Run: headless pygame with SDL's dummy video driver; simulated clock (each Clock.tick advances the game by its frame time, no real sleeping); random seed 0; keys injected as events and as key.get_pressed() state; no mouse input.
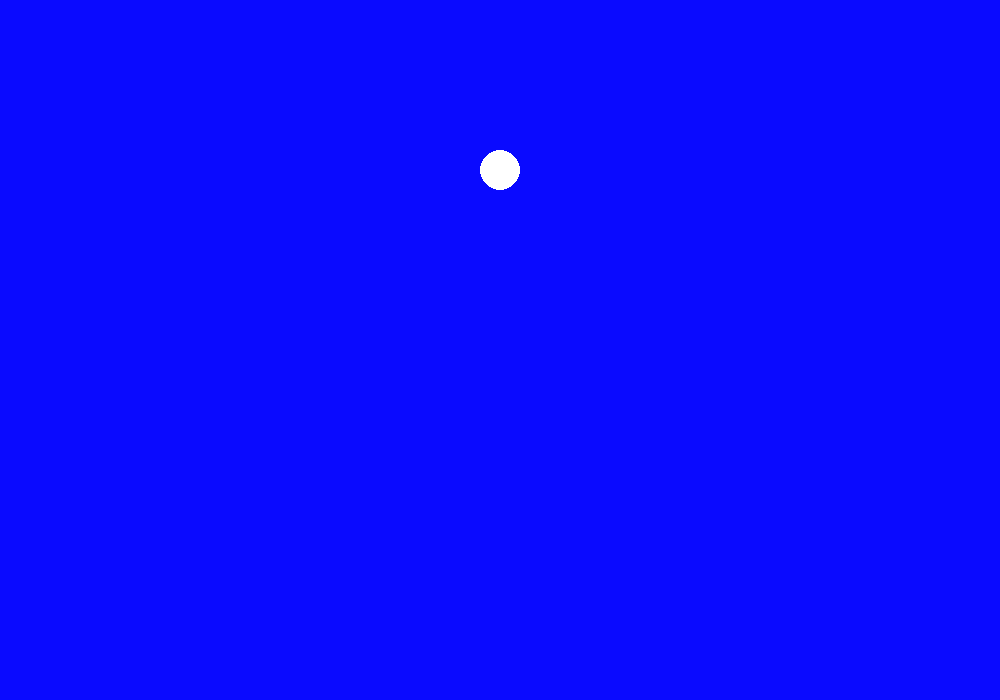
Frame 1 of 4 · flips 1–60 · no input
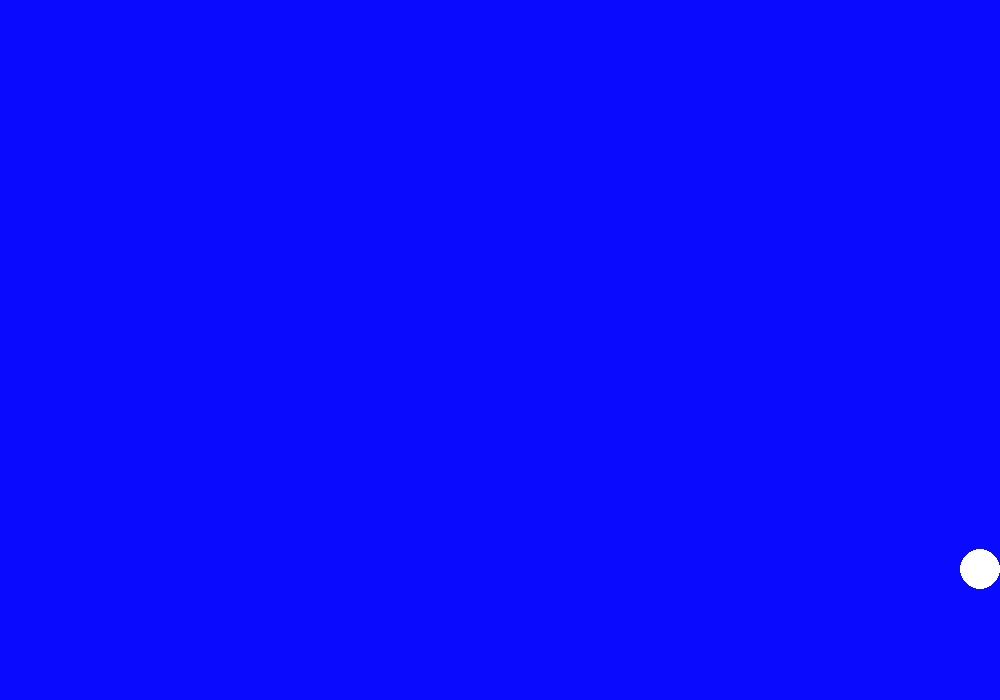
Frame 2 of 4 · flips 61–180 · tapped SPACE, RETURN · held RIGHT (→), D
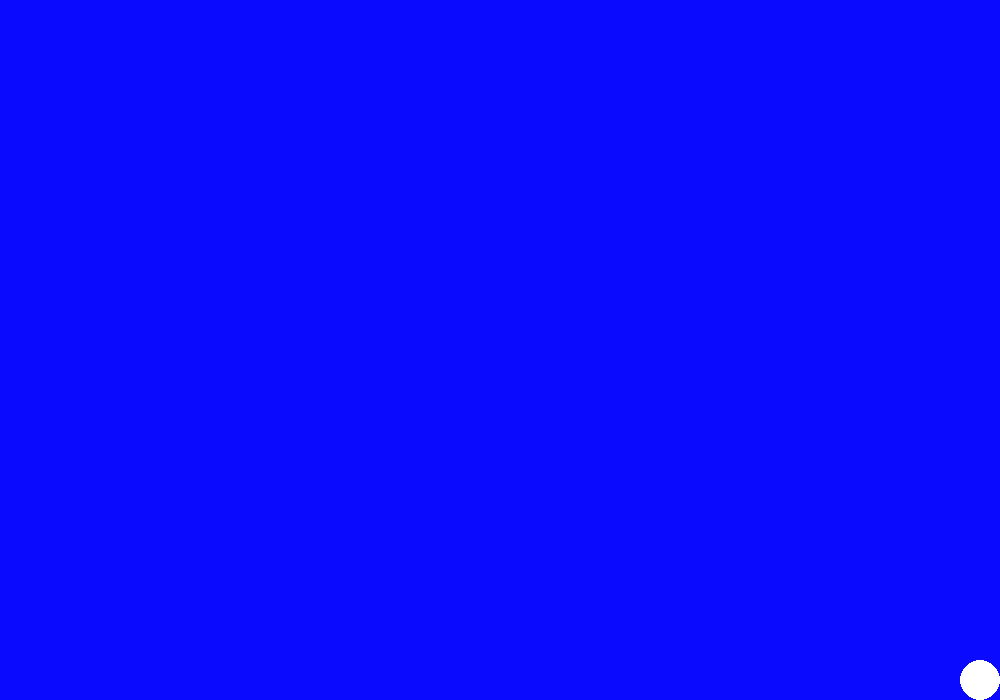
Frame 3 of 4 · flips 181–300 · held DOWN (↓), S
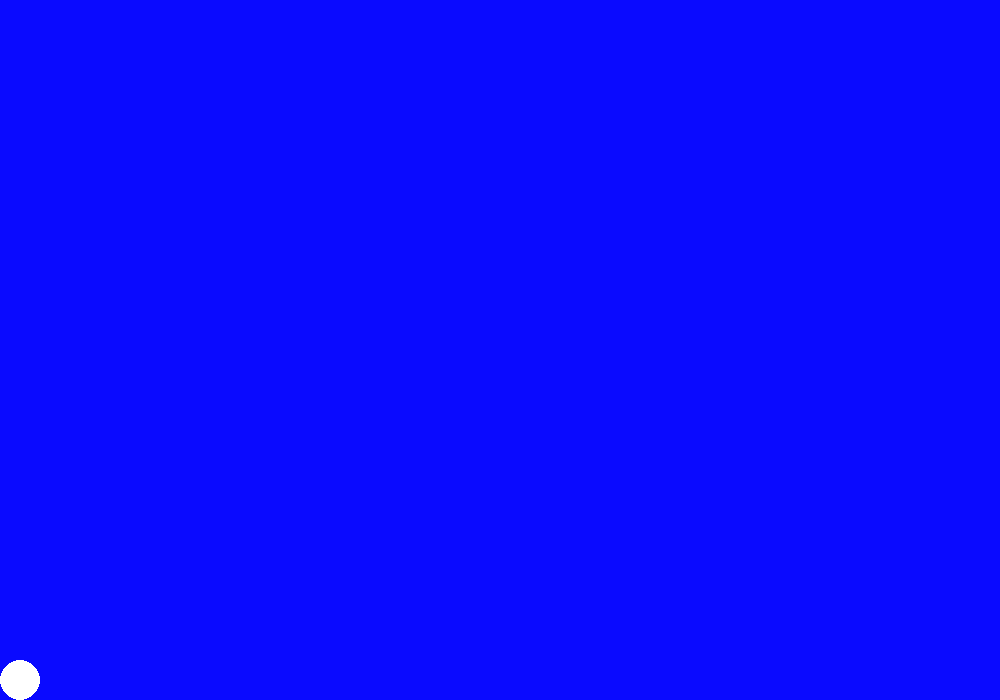
Frame 4 of 4 · flips 301–420 · held LEFT (←), A, UP (↑), W

The pygame program that drew these frames:

#Robert Babaev
#Gravity
#Version 1.0

import pygame, sys, math
from pygame.locals import *

pygame.init()
FPS = 30 
fpsClock = pygame.time.Clock()
DISPLAYSURF = pygame.display.set_mode((1000, 700), 0, 32)
pygame.display.set_caption('GRAVITYTEST')
BLUE = [10,10,255]
WHITE = [255, 255, 255]
x = int(500)
y = int(50)
radius = 20
speed = 10
friction = 1
mass = 50
groundMass = 1000
testOBJ1 = pygame.draw.circle(DISPLAYSURF, BLUE, (x, y), radius, 0)

while True:
    DISPLAYSURF.fill(BLUE)
    if pygame.key.get_pressed()[pygame.K_RIGHT] != 0:
        if x != 1000 - radius:
            x += speed
            friction = 1
        else:
            friction = 2
    if pygame.key.get_pressed()[pygame.K_LEFT] != 0:
        if x!= 0 + radius:
            x -= speed
        else:
            friction = 2
            friction = 1
    
    for event in pygame.event.get():
        if event.type == QUIT:
            pygame.quit()
            sys.exit()

    force = 10 * ((mass * groundMass)/((700 - y)) ** 2)
    if y < 700 - radius:
        y += math.ceil(force / friction)
    else:
        y = 700 - radius

    testOBJ1 = pygame.draw.circle(DISPLAYSURF, WHITE, (x, y), radius, 0)
    
    pygame.display.update()
    fpsClock.tick()
